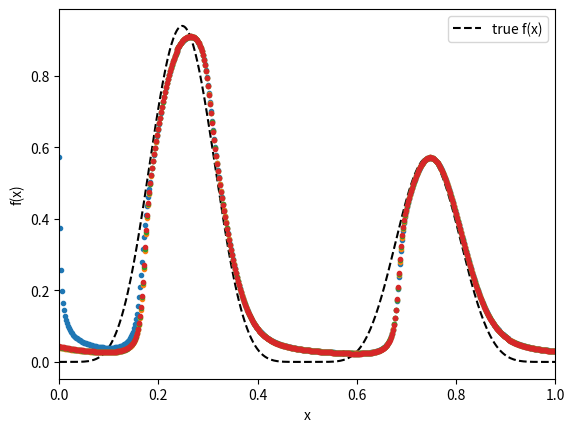

This chart was generated by the following Python code:
import numpy
import scipy.stats
import matplotlib.pyplot as mp

# Function approximation on the unit interval using ANN

# simple FF neural network:
# one input in R, one output in R, one hidden layer of N neurons.
# each hidden neuron is linked to both input and output.



def act(x):
    
    """
    activ. function / output function.
    act(x) is sigmoidal, then act(x) is discriminatory
    and it satisfies the ANN universal approximation theorem
    (Cybenko, 1989).  
    
    """
    
    return 1/(1 + numpy.exp(-x))

def dact_dx(y): 
    
    """
    derivative of activ. function;
    argument is the function itself.
       
    """
    
    return y*(1-y)

def D_w_outer(input_,output_,true_,alpha): 
                                           
    """
    Delta of weights connecting hidden layer to output value.
    Parameters:
        input_: output of the hidden layer neuron
        output_: output of the ANN
        true_: true function value
        alpha: learning parameter
    
    """
    
    dE_dw = input_*dact_dx(output_)*(output_ - true_)
    
    return -alpha*dE_dw

def D_w_inner(input_,output_,w_outer,output_outer,true_,alpha):
    
    """
    Delta of weights connecting input value to hidden layer.
    Parameters:
        input_: input variable x
        output_: output of the hidden layer neuron
        w_outer: corresponding weight connecting the 
                 neuron output to the output function of the ANN
        output_outer: output of the ANN
        alpha: learning parameter
    
    """
    
    dE_do = w_outer*dact_dx(output_outer)*(output_outer - true_)
    dE_dw = input_*dact_dx(output_)*dE_do
    
    return -alpha*dE_dw

# random initialization of weight parameters:
    
w = scipy.stats.uniform.rvs(size=4) # weights
b = scipy.stats.uniform.rvs(size=int(len(w)/2)) # constants

                      # even number of total weights ; len(w)/2 is 
                      # number of neurons in hidden layer and number of const.
                      
alpha = 6 # learning parameter

N_x = 500 # learning depends also on the grid spacing
x = numpy.linspace(0,1,N_x)
fx = numpy.sin(2*numpy.pi*(x))**6*numpy.exp(-x**2)
# function to be approximated (bound bw [0,1])

I = 4 # number of learning iterations
output_ = numpy.zeros((I,N_x))
for v in range(0,I): # backpropagation / gradient descent

    for x_ in range(0,N_x):
        
        input_ = x[x_]
        
        neur = numpy.array([])
        for i in range(0,int(len(w)/2)):
            neur = numpy.append(neur,act(input_*w[i]+b[i]))
            
        output_[v,x_] = act(numpy.matmul(neur.T,w[int(len(w)/2):]))

        for j in range(int(len(w)/2),len(w)):
            w[j] += D_w_outer(neur[int(j-int(len(w)/2))],output_[v,x_],fx[x_],alpha)
     
        for i in range(0,int(len(w)/2)):
            w[i] += D_w_inner(input_,neur[i],w[int(len(w)/2+i)],output_[v,x_],fx[x_],alpha)
            b[i] += D_w_inner(1,neur[i],w[int(len(w)/2+i)],output_[v,x_],fx[x_],alpha)
     
mp.plot(x,fx,'k--',label='true f(x)')
mp.plot(x,output_[:,:].T,'.')
mp.xlim((x[0],x[-1]))
mp.ylabel('f(x)')
mp.xlabel('x')
mp.legend()
mp.show()
        
        